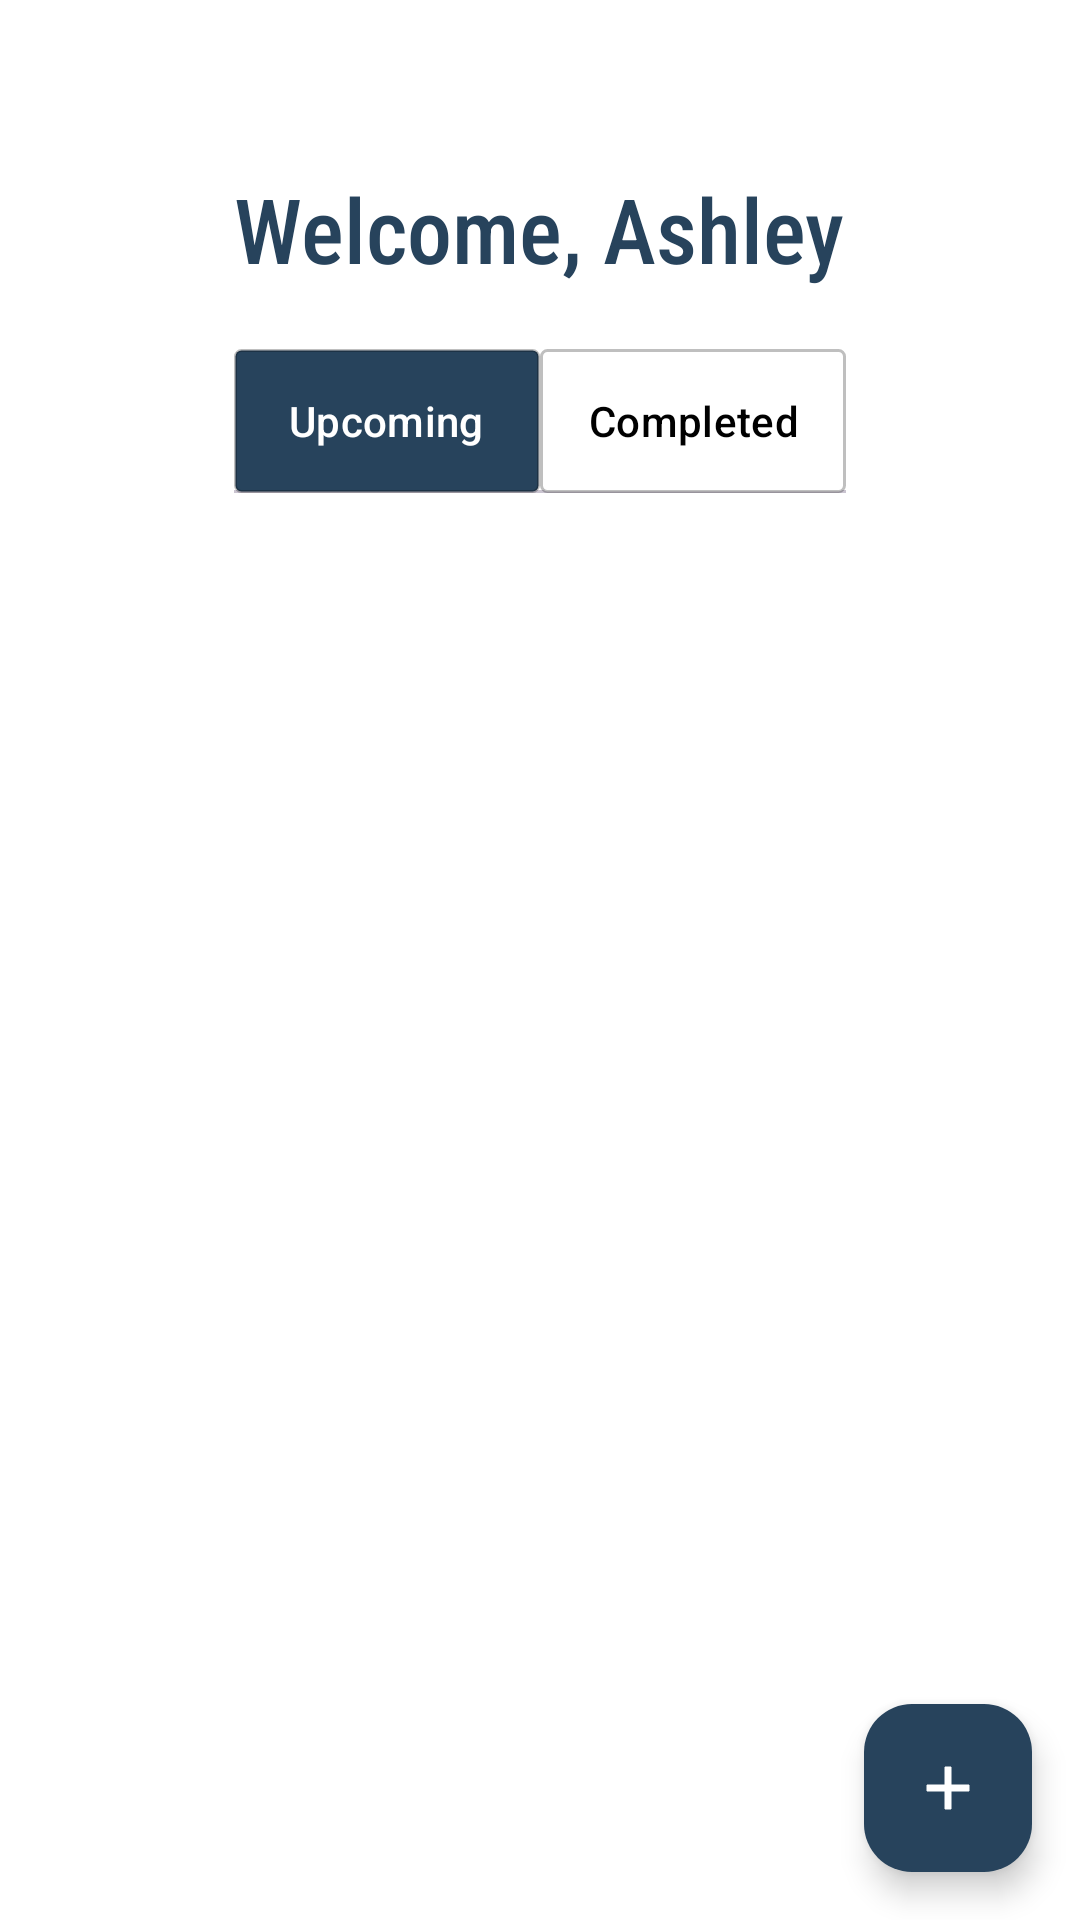

Produce the Android XML layout that renders to this screen, including the resource entries it uses.
<!-- AndroidManifest.xml: application theme Theme.LockedIn -->
<!-- res/layout/fragment_home.xml -->
<?xml version="1.0" encoding="utf-8"?>
<FrameLayout xmlns:android="http://schemas.android.com/apk/res/android"
    xmlns:tools="http://schemas.android.com/tools"
    android:layout_width="match_parent"
    android:layout_height="match_parent"
    xmlns:app="http://schemas.android.com/apk/res-auto"
    tools:context=".fragments.HomeFragment">

    <LinearLayout
        android:layout_width="match_parent"
        android:layout_height="match_parent"
        android:orientation="vertical">

    <TextView
        android:layout_width="wrap_content"
        android:layout_height="wrap_content"
        android:text="Welcome, Ashley"
        android:textSize="30sp"
        android:layout_gravity="center_horizontal"
        android:fontFamily="sans-serif-condensed-medium"
        android:textColor="@color/primary"
        android:layout_marginTop="56dp"
        android:layout_marginBottom="20dp"/>

        <com.google.android.material.tabs.TabLayout
            android:id="@+id/tab_layout"
            android:layout_width="204dp"
            android:layout_height="wrap_content"
            android:layout_gravity="center"
            app:tabBackground="@drawable/tab_selector"
            app:tabGravity="fill"
            app:tabIndicatorColor="#00009688"
            app:tabInlineLabel="true"
            app:tabMode="fixed"
            app:tabSelectedTextColor="#FFFFFF"
            app:tabTextColor="#000000">

            <com.google.android.material.tabs.TabItem
                android:id="@+id/tabUpcoming"
                android:layout_width="match_parent"
                android:layout_height="wrap_content"
                android:text="Upcoming" />

            <com.google.android.material.tabs.TabItem
                android:id="@+id/tabCompleted"
                android:layout_width="match_parent"
                android:layout_height="wrap_content"
                android:text="Completed" />
        </com.google.android.material.tabs.TabLayout>

        <androidx.viewpager2.widget.ViewPager2
            android:id="@+id/view_pager"
            android:layout_width="match_parent"
            android:layout_height="match_parent" />

    </LinearLayout>

    <com.google.android.material.floatingactionbutton.FloatingActionButton
        android:id="@+id/add_fab"
        android:layout_width="wrap_content"
        android:layout_height="wrap_content"
        android:layout_gravity="end|bottom"
        android:layout_margin="16dp"
        android:src="@drawable/baseline_add_24"
        app:fabSize="normal"
        app:tint="@color/white"
        app:backgroundTint="@color/primary"/>

</FrameLayout>
<!-- resources referenced by this layout -->
<resources>
  <color name="primary">#27435C</color>
  <color name="white">#FFFFFFFF</color>
  <!-- drawable baseline_add_24 (drawable) -->
  <vector xmlns:android="http://schemas.android.com/apk/res/android"
      android:height="36dp"
      android:tint="@color/primary"
      android:viewportHeight="24"
      android:viewportWidth="24"
      android:width="36dp">
  
      <path
          android:fillColor="@android:color/white"
          android:pathData="M19,13h-6v6h-2v-6H5v-2h6V5h2v6h6v2z"
          android:strokeColor="@android:color/white"/>
  
  </vector>
  <!-- drawable tab_selector (drawable) -->
  <?xml version="1.0" encoding="utf-8"?>
  <selector xmlns:android="http://schemas.android.com/apk/res/android">
      
      <item android:state_selected="true">
          <shape android:shape="rectangle">
              <solid android:color="@color/primary" />
              <corners android:radius="2dp"/>
              <stroke android:width="1dp" android:color="#40000000"/> 
          </shape>
      </item>
  
      
      <item>
          <shape android:shape="rectangle">
              <solid android:color="@color/white" />
              <corners android:radius="2dp" />
              <stroke android:width="1dp" android:color="#40000000" />
          </shape>
      </item>
  </selector>
  <style name="Theme.LockedIn" parent="Base.Theme.LockedIn">
          <item name="android:navigationBarColor">@android:color/transparent</item>
          <item name="android:statusBarColor">@android:color/transparent</item>
          <item name="android:windowLightStatusBar">?attr/isLightTheme</item>
      </style>
  <color name="primary_variant">#27435C</color>
  <color name="secondary">#3A5C7E</color>
  <color name="secondary_variant">#3A5C7E</color>
  <color name="background">#FFFFFF</color>
  <color name="surface">#FFFFFF</color>
  <color name="error">#B00020</color>
  <color name="on_primary">#FFFFFF</color>
  <color name="on_secondary">#FFFFFF</color>
  <color name="on_background">#27435C</color>
  <color name="on_surface">#27435C</color>
  <color name="on_error">#FFFFFF</color>
</resources>
